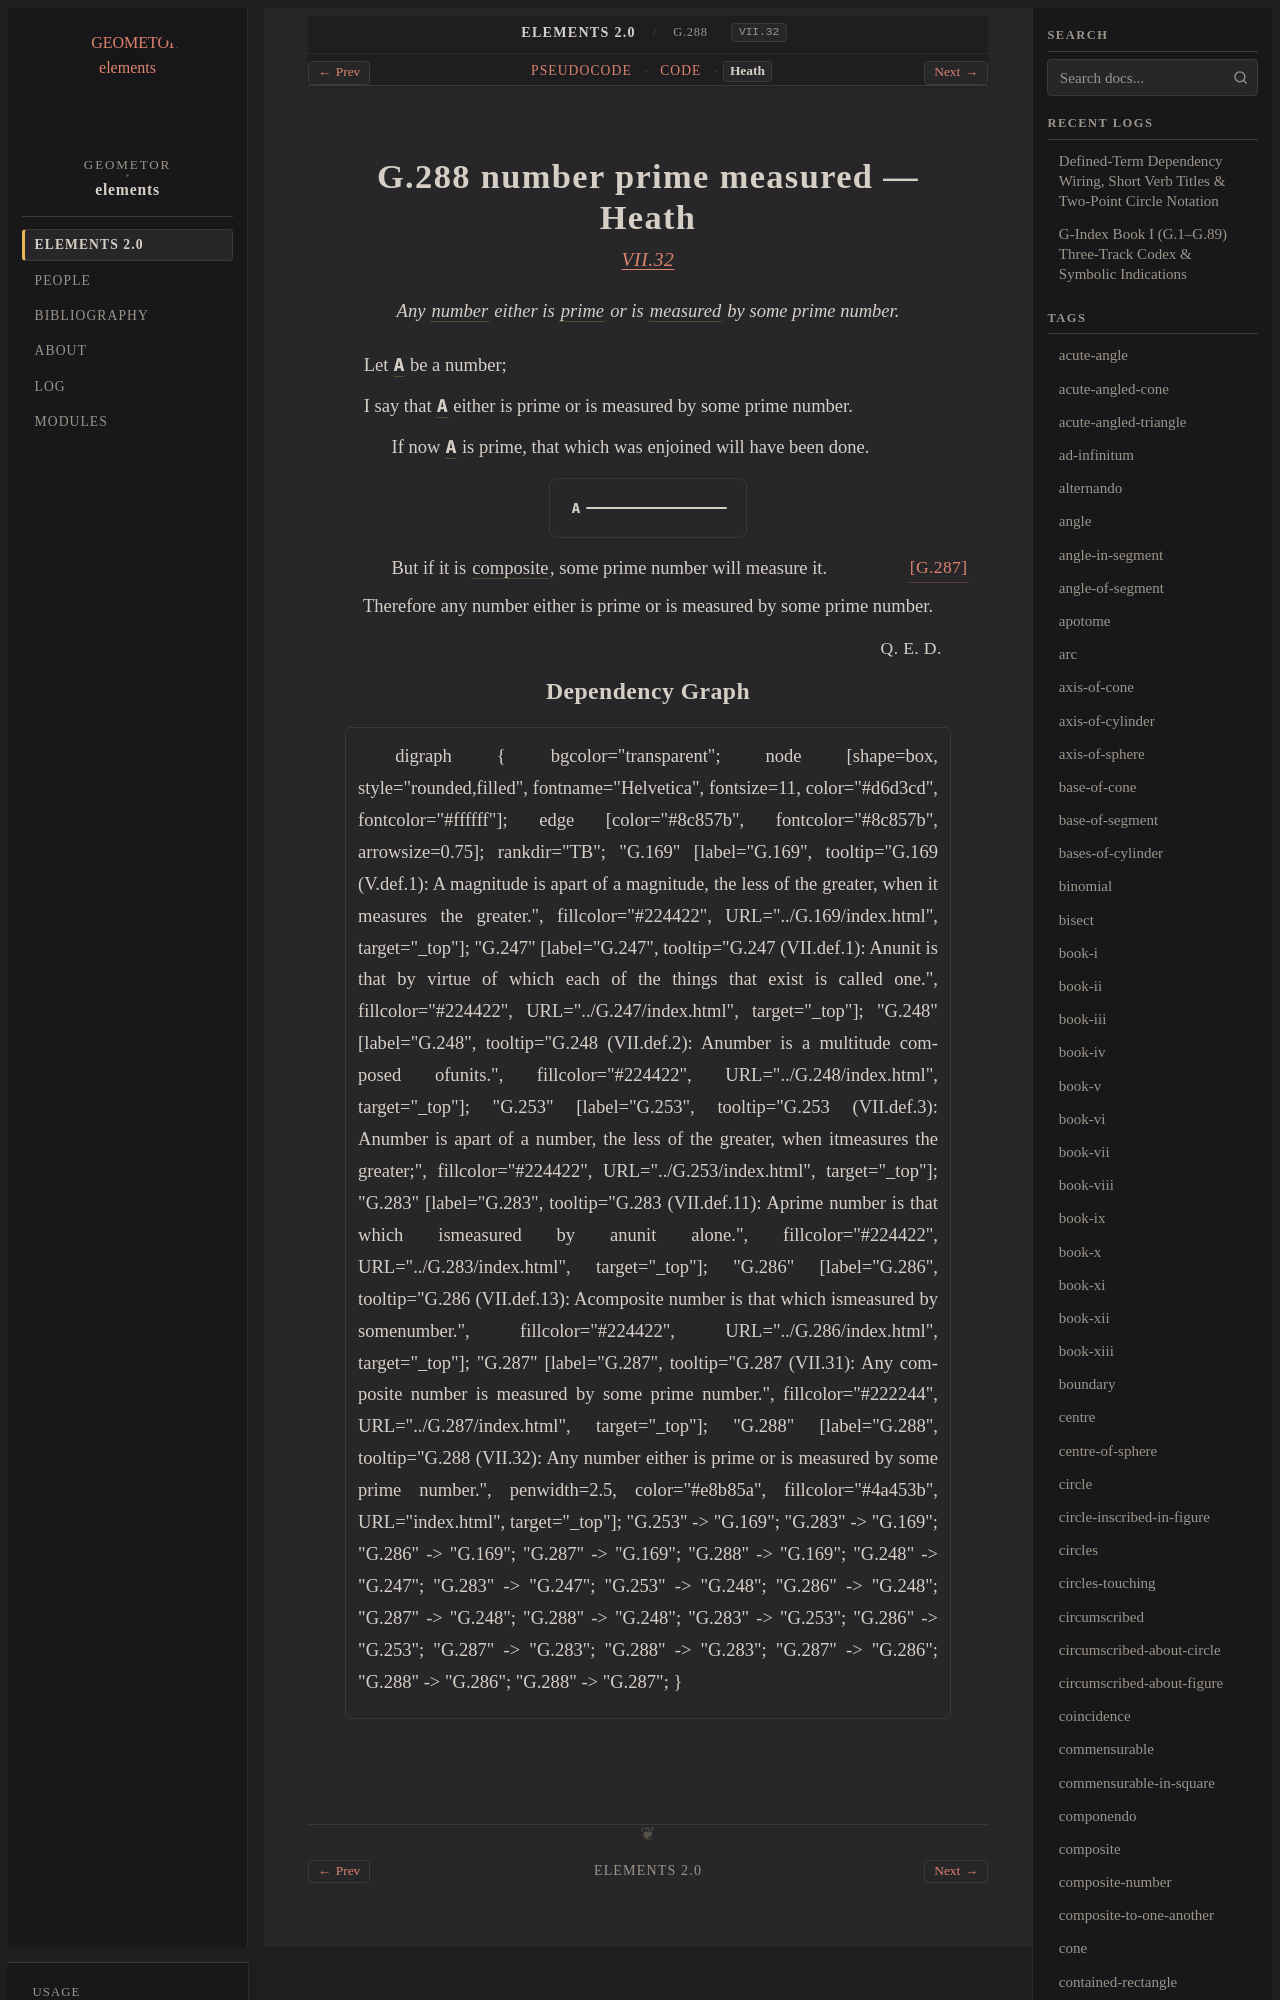

repository: geometor/elements · page: elements2/G.288/heath.html · generator: sphinx

:canonical_id: G.288
:original_id: VII.32
:title: G.288 number prime measured
:volume: II
:book: VII
:type: prop

G.288 number prime measured — Heath
===================================

.. rubric:: `VII.32 <https://geometor.github.io/euclid/heath/volume_II/book_vii/propositions/32/>`_

.. enunciation::

   Any :term:`number <G.248>` either is :term:`prime <G.283>` or is :term:`measured <G.253>` by some prime number.

Let :g:`A <g1:A>` be a number;

I say that :g:`A <g1:A>` either is prime or is measured by some prime number.

.. subclause::

   If now :g:`A <g1:A>` is prime, that which was enjoined will have been done.

.. picture:: g1.svg
   :alt: Proposition 32 diagram

.. subclause:: [G.287] <G.287>
